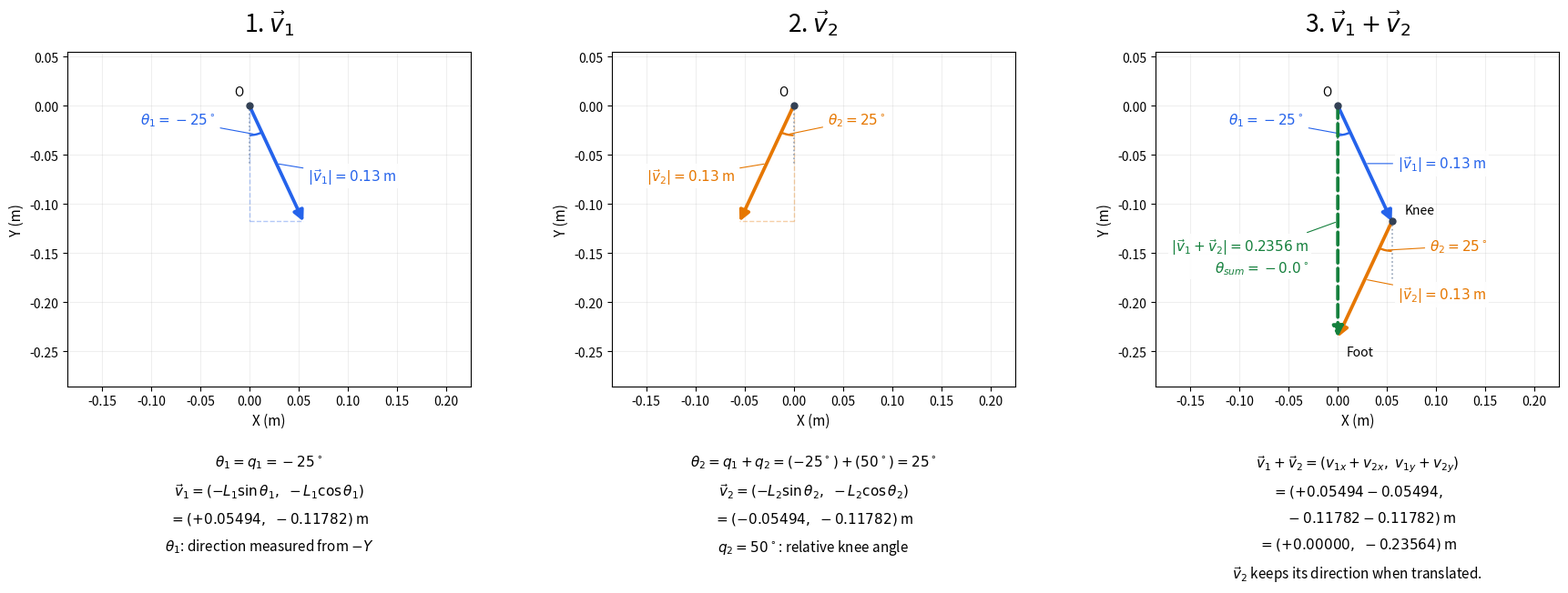

Recreate this plot in Python.
'''Visualize planar forward kinematics of an ideal two-link left front leg.

Coordinates are (x, y) in meters relative to the shoulder:
    X describes forward/backward foot movement.
    Y describes foot height; positions below the shoulder have negative Y.
The shoulder angle is fixed at zero, so there is no out-of-plane motion and Z
stays zero. The shoulder and thigh joint share the origin in this model.
This is a geometric linkage model, not a mesh-derived foot-contact calculation.

Both links point along -Y at zero joint angles. Positive joint angles
turn them toward -X (clockwise when X is right and Y is up). The thigh
joint angle is q1, and the knee angle q2 is relative to the thigh, giving
link directions theta1 = q1 and theta2 = q1 + q2.

For a link of length L, the Cartesian components are:
    x = -L * sin(theta)
    y = -L * cos(theta)
Equivalently, the usual angle measured counterclockwise from +X is
phi = -90 degrees - theta. The inverse direction is atan2(-x, -y).
Joint angles in main are in degrees; trigonometric functions use radians.

Three plots share the same axis limits and scale:
    1. The thigh vector v1, drawn from the origin.
    2. The shin vector v2, drawn from the origin for comparison.
    3. The links drawn head-to-tail, with v1 + v2 locating the foot.
Each plot includes length and angle labels and component equations.
Edit the joint angles in main to explore different poses.
'''

import math
from collections.abc import Sequence

import matplotlib.pyplot as plt
from matplotlib.axes import Axes
from matplotlib.patches import Arc, FancyArrowPatch

THIGH_LENGTH = 0.13     # 13 cm
SHIN_LENGTH = 0.13      # 13 cm

def convert_polar_to_cartesian(length: float, angle: float) -> tuple[float, float]:
    '''Convert length (m) and angle (rad) to an (x, y) vector. Angles start at -Y and turn toward -X when positive.'''
    return (-length * math.sin(angle), -length * math.cos(angle))

def arrow(
    ax: Axes,
    start: tuple[float, float],
    end: tuple[float, float],
    color: str,
    dashed: bool = False,
) -> None:
    '''Draw an arrow from start to end using the given color and optional dashed style.'''
    ax.add_patch(FancyArrowPatch(
        start, end, arrowstyle="-|>", mutation_scale=17,
        linewidth=2.7, color=color, linestyle="--" if dashed else "-",
        shrinkA=0, shrinkB=0, zorder=3,
    ))

def length_label(
    ax: Axes,
    start: tuple[float, float],
    end: tuple[float, float],
    text: str,
    color: str,
    offset: tuple[float, float],
) -> None:
    '''Place a label connected to the segment midpoint. The offset specifies the text displacement in points.'''
    midpoint = ((start[0] + end[0]) / 2, (start[1] + end[1]) / 2)
    ax.annotate(
        text, xy=midpoint, xytext=offset, textcoords="offset points",
        color=color, fontsize=11,
        ha="left" if offset[0] >= 0 else "right", va="center",
        bbox={"facecolor": "white", "edgecolor": "none", "alpha": 0.9, "pad": 2},
        arrowprops={"arrowstyle": "-", "color": color, "linewidth": 0.8},
    )

def direction_angle(
    ax: Axes,
    start: tuple[float, float],
    degrees: float,
    symbol: str,
    color: str,
    offset: tuple[float, float],
) -> None:
    '''Draw the -Y reference line, angle arc, and label at start. The angle is in degrees and the text offset is in points.'''
    # Plot angles from -Y; positive joint angles lean toward -X.
    wrapped = (degrees + 180.0) % 360.0 - 180.0
    ax.plot([start[0], start[0]], [start[1], start[1] - 0.06],
            ":", color="#94a3b8", linewidth=1.2)
    low, high = sorted((-90.0, -90.0 - wrapped))
    ax.add_patch(Arc(start, 0.06, 0.06, theta1=low, theta2=high,
                     color=color, linewidth=1.7))
    midpoint = math.radians(-90.0 - wrapped / 2)
    arc_point = (start[0] + 0.03 * math.cos(midpoint),
                 start[1] + 0.03 * math.sin(midpoint))
    ax.annotate(
        rf"${symbol} = {degrees:g}^\circ$", xy=arc_point,
        xytext=offset, textcoords="offset points", fontsize=11, color=color,
        ha="left" if offset[0] >= 0 else "right",
        arrowprops={"arrowstyle": "-", "color": color, "linewidth": 0.8},
    )

def setup_axes(
    ax: Axes,
    x_limits: tuple[float, float],
    y_limits: tuple[float, float],
) -> None:
    '''Set the X and Y limits in meters, equal axis scaling, axis labels, grid, and origin marker.'''
    ax.set_xlim(x_limits)
    ax.set_ylim(y_limits)
    ax.set_aspect("equal", adjustable="box")
    ax.set_xlabel("X (m)", fontsize=11)
    ax.set_ylabel("Y (m)", fontsize=11)
    ax.grid(alpha=0.2)
    ax.plot(0, 0, "o", color="#334155", markersize=5, zorder=4)
    ax.annotate("O", (0.0, 0.0), xytext=(-12, 8), textcoords="offset points")


def add_formulas(ax: Axes, lines: Sequence[str]) -> None:
    '''Join the supplied strings with line breaks and display them below the plot.'''
    ax.text(0.5, -0.2, "\n".join(lines), transform=ax.transAxes,
            ha="center", va="top", fontsize=11, linespacing=1.8)


def plot_vector(
    ax: Axes,
    vector: tuple[float, float],
    color: str,
) -> None:
    '''Draw an (x, y) vector from the origin and its component guides in the given color.'''
    # Use the vector already calculated in main as the arrow endpoint.
    arrow(ax, (0.0, 0.0), vector, color)

    # Show the horizontal component and the vertical distance from the origin.
    ax.plot([0, vector[0]], [vector[1], vector[1]], "--",
            color=color, alpha=0.35, linewidth=1)
    ax.plot([0, 0], [0, vector[1]], "--",
            color=color, alpha=0.35, linewidth=1)


def plot_vector_sum(
    ax: Axes,
    v1: tuple[float, float],
    v2: tuple[float, float],
    theta1: float,
    theta2: float,
) -> None:
    '''Draw two (x, y) vectors head-to-tail, their sum, knee and foot positions for plot 3. Both angles are in degrees.'''
    # Add the vectors to locate the foot relative to the shoulder.
    origin = (0.0, 0.0)
    tip = (v1[0] + v2[0], v1[1] + v2[1])
    blue, orange, green = "#2563eb", "#e67700", "#15803d"

    #---------------------------------------------
    # Draw v1 from the shoulder to the knee.
    arrow(ax, origin, v1, blue)
    ax.plot(*v1, "o", color="#334155", markersize=5, zorder=4)
    ax.annotate("Knee", v1, xytext=(10, 6), textcoords="offset points", fontsize=10)

    # Label the thigh length and its direction from the -Y axis.
    length_label(ax, origin, v1, rf"$|\vec{{v}}_1| = {THIGH_LENGTH:g}$ m", blue, (26, 0))
    direction_angle(ax, origin, theta1, r"\theta_1", blue, (-32, 8))
    #---------------------------------------------

    #---------------------------------------------
    # Draw v2 from the knee to the foot, keeping its original direction.
    arrow(ax, v1, tip, orange)
    ax.annotate("Foot", tip, xytext=(7, -15), textcoords="offset points", fontsize=10)

    # Measure the shin direction from a -Y reference at the knee.
    length_label(ax, v1, tip, rf"$|\vec{{v}}_2| = {SHIN_LENGTH:g}$ m", orange, (26, -12))
    direction_angle(ax, v1, theta2, r"\theta_2", orange, (35, 0))
    #---------------------------------------------

    #---------------------------------------------
    # Draw the resultant directly from the shoulder to the foot.
    arrow(ax, origin, tip, green, dashed=True)

    # Unpack tip into (x, y) and calculate the length: sqrt(x**2 + y**2).
    resultant_length = math.hypot(*tip)

    # Treat lengths at or below 1e-12 m as zero to allow for floating-point error.
    if resultant_length > 1e-12:
        # Recover the angle from x = -L*sin(angle) and y = -L*cos(angle).
        # atan2(-x, -y) measures from -Y; degrees() converts radians to degrees.
        resultant_angle = math.degrees(math.atan2(-tip[0], -tip[1]))

        # Show length to four decimal places and angle to one on separate lines.
        resultant_label = (
            rf"$|\vec{{v}}_1+\vec{{v}}_2| = {resultant_length:.4f}$ m"
            "\n" + rf"$\theta_{{sum}} = {resultant_angle:.1f}^\circ$"
        )

        # Place the label 23 points left and 28 points below the vector midpoint.
        length_label(ax, origin, tip, resultant_label, green, (-23, -28))
    else:
        # A zero-length vector has no defined direction.
        # Axes coordinates place the message 4% from the left and 95% from the bottom.
        ax.text(0.04, 0.95, "Sum = 0 m; direction undefined",
                transform=ax.transAxes, va="top", color=green)


def main() -> None:
    '''Set joint angles, calculate link vectors, and display the three plots side by side.'''
    # Use (x, y) coordinates because this model moves only in the X-Y plane.
    # With the shoulder angle fixed at zero, there is no out-of-plane motion,
    # so the Z coordinate stays zero and is omitted.
    # X: forward/backward foot movement relative to the shoulder.
    # Y: foot height relative to the shoulder (negative below the shoulder).

    # Set the thigh angle and the knee angle relative to the thigh (degrees).
    thigh_degrees = -25.0
    shin_degrees = 50.0

    # Calculate each link's direction relative to the -Y axis.
    theta1 = thigh_degrees
    theta2 = thigh_degrees + shin_degrees

    # Convert each link's length and direction to Cartesian (x, y) components.
    v1 = convert_polar_to_cartesian(THIGH_LENGTH, math.radians(theta1))
    v2 = convert_polar_to_cartesian(SHIN_LENGTH, math.radians(theta2))

    # Add the link vectors to get the foot position relative to the shoulder.
    tip = (v1[0] + v2[0], v1[1] + v2[1])

    # Arrange three plots side by side, leaving room below for equations.
    fig, axes = plt.subplots(1, 3, figsize=(18, 9))
    fig.subplots_adjust(left=0.06, right=0.97, top=0.9, bottom=0.34, wspace=0.35)

    # Use shared axis limits with enough padding for arrows and labels.
    points = ((0.0, 0.0), v1, v2, tip)
    x_limits = (min(p[0] for p in points) - 0.13,
                max(p[0] for p in points) + 0.17)
    y_limits = (min(p[1] for p in points) - 0.05,
                max(p[1] for p in points) + 0.055)

    origin = (0.0, 0.0)
    blue, orange = "#2563eb", "#e67700"

    #---------------------------------------------
    # First plot: thigh vector v1 from the origin.
    thigh_axis : Axes = axes[0]
    setup_axes(thigh_axis, x_limits, y_limits)
    thigh_axis.set_title(r"1. $\vec{v}_1$", fontsize=19, pad=16)

    # Draw the thigh vector and label its length and direction.
    plot_vector(thigh_axis, v1, blue)
    length_label(thigh_axis, origin, v1, rf"$|\vec{{v}}_1| = {THIGH_LENGTH:g}$ m",
                 blue, (25, -10))
    direction_angle(thigh_axis, origin, theta1, r"\theta_1", blue, (-32, 8))

    # The thigh direction is the thigh joint angle q1.
    add_formulas(thigh_axis, (
        rf"$\theta_1 = q_1 = {thigh_degrees:g}^\circ$",
        r"$\vec{v}_1 = (-L_1\sin\theta_1,\ -L_1\cos\theta_1)$",
        rf"$= ({v1[0]:+.5f},\ {v1[1]:+.5f})$ m",
        r"$\theta_1$: direction measured from $-Y$",
    ))
    #---------------------------------------------

    #---------------------------------------------
    # Second plot: shin vector v2 from the origin.
    shin_axis : Axes = axes[1]
    setup_axes(shin_axis, x_limits, y_limits)
    shin_axis.set_title(r"2. $\vec{v}_2$", fontsize=19, pad=16)

    # Draw the shin vector with labels placed on the opposite side.
    plot_vector(shin_axis, v2, orange)
    length_label(shin_axis, origin, v2, rf"$|\vec{{v}}_2| = {SHIN_LENGTH:g}$ m",
                 orange, (-25, -10))
    direction_angle(shin_axis, origin, theta2, r"\theta_2", orange, (32, 8))

    # The shin direction includes the knee angle q2 relative to the thigh.
    add_formulas(shin_axis, (
        rf"$\theta_2 = q_1 + q_2 = ({thigh_degrees:g}^\circ) + ({shin_degrees:g}^\circ)"
        rf" = {theta2:g}^\circ$",
        r"$\vec{v}_2 = (-L_2\sin\theta_2,\ -L_2\cos\theta_2)$",
        rf"$= ({v2[0]:+.5f},\ {v2[1]:+.5f})$ m",
        rf"$q_2 = {shin_degrees:g}^\circ$: relative knee angle",
    ))
    #---------------------------------------------

    #---------------------------------------------
    # Third plot: head-to-tail vector sum and foot position.
    sum_axis : Axes = axes[2]
    setup_axes(sum_axis, x_limits, y_limits)
    sum_axis.set_title(r"3. $\vec{v}_1 + \vec{v}_2$", fontsize=19, pad=16)

    # Translate v2 to the tip of v1 and draw the resultant vector.
    plot_vector_sum(sum_axis, v1, v2, theta1, theta2)

    # Add the vector components to explain the final foot position.
    add_formulas(sum_axis, (
        r"$\vec{v}_1+\vec{v}_2 = (v_{1x}+v_{2x},\ v_{1y}+v_{2y})$",
        rf"$= ({v1[0]:+.5f} {v2[0]:+.5f},$",
        rf"$\qquad {v1[1]:+.5f} {v2[1]:+.5f})$ m",
        rf"$= ({tip[0]:+.5f},\ {tip[1]:+.5f})$ m",
        r"$\vec{v}_2$ keeps its direction when translated.",
    ))
    #---------------------------------------------

    # Display the figure and release it after the window closes.
    plt.show()
    plt.close(fig)


if __name__ == "__main__":
    main()
